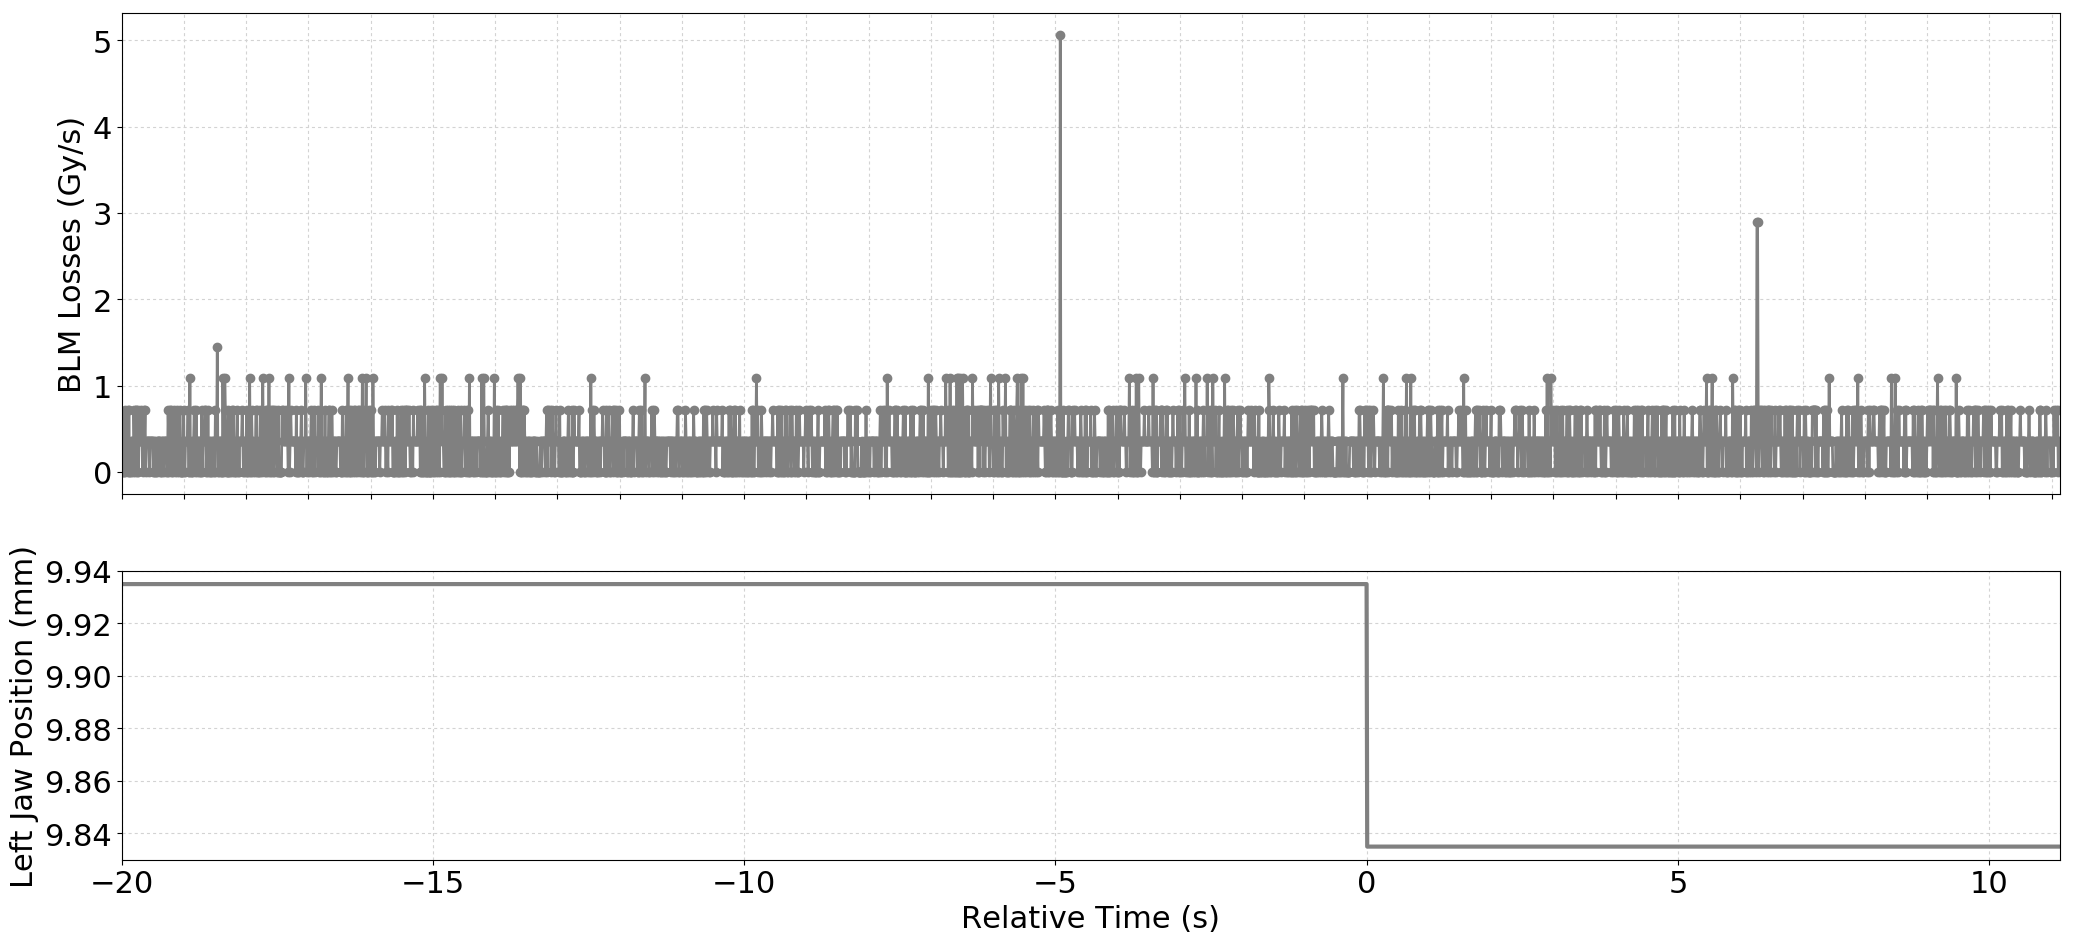

The data file committed next to this chart (first rows):
Timestamp, position, BLMTI.04L6.B2I11_TCSP.A4L6.B2
1493560469790, 9.935, 0.0
1493560469800, 9.935, 0.0
1493560469810, 9.935, 3.6200000000000004e-07
1493560469820, 9.935, 0.0
1493560469830, 9.935, 7.240000000000001e-07
1493560469840, 9.935, 0.0
1493560469850, 9.935, 3.6200000000000004e-07
1493560469860, 9.935, 3.6200000000000004e-07
1493560469870, 9.935, 3.6200000000000004e-07
1493560469880, 9.935, 7.240000000000001e-07
1493560469890, 9.935, 0.0
1493560469900, 9.935, 7.240000000000001e-07
1493560469910, 9.935, 0.0
1493560469920, 9.935, 0.0
1493560469930, 9.935, 3.6200000000000004e-07
1493560469940, 9.935, 0.0
1493560469950, 9.935, 3.6200000000000004e-07
1493560469960, 9.935, 3.6200000000000004e-07
1493560469970, 9.935, 0.0
1493560469980, 9.935, 7.240000000000001e-07
1493560469990, 9.935, 3.6200000000000004e-07
1493560470000, 9.935, 0.0
1493560470010, 9.935, 7.240000000000001e-07
1493560470020, 9.935, 7.240000000000001e-07
1493560470030, 9.935, 0.0
1493560470040, 9.935, 7.240000000000001e-07
1493560470050, 9.935, 0.0
1493560470060, 9.935, 3.6200000000000004e-07
1493560470070, 9.935, 3.6200000000000004e-07
1493560470080, 9.935, 3.6200000000000004e-07
1493560470090, 9.935, 7.240000000000001e-07
1493560470100, 9.935, 3.6200000000000004e-07
1493560470110, 9.935, 3.6200000000000004e-07
1493560470120, 9.935, 0.0
1493560470130, 9.935, 3.6200000000000004e-07
1493560470140, 9.935, 7.240000000000001e-07
1493560470150, 9.935, 3.6200000000000004e-07
1493560470160, 9.935, 7.240000000000001e-07
1493560470170, 9.935, 0.0
1493560470180, 9.935, 3.6200000000000004e-07
1493560470190, 9.935, 3.6200000000000004e-07
1493560470200, 9.935, 3.6200000000000004e-07
1493560470210, 9.935, 3.6200000000000004e-07
1493560470220, 9.935, 3.6200000000000004e-07
1493560470230, 9.935, 0.0
1493560470240, 9.935, 3.6200000000000004e-07
1493560470250, 9.935, 3.6200000000000004e-07
1493560470260, 9.935, 3.6200000000000004e-07
1493560470270, 9.935, 3.6200000000000004e-07
1493560470280, 9.935, 3.6200000000000004e-07
1493560470290, 9.935, 0.0
1493560470300, 9.935, 3.6200000000000004e-07
1493560470310, 9.935, 0.0
1493560470320, 9.935, 0.0
1493560470330, 9.935, 0.0
1493560470340, 9.935, 3.6200000000000004e-07
1493560470350, 9.935, 0.0
1493560470360, 9.935, 3.6200000000000004e-07
1493560470370, 9.935, 3.6200000000000004e-07
1493560470380, 9.935, 3.6200000000000004e-07
... 3,050 more rows
